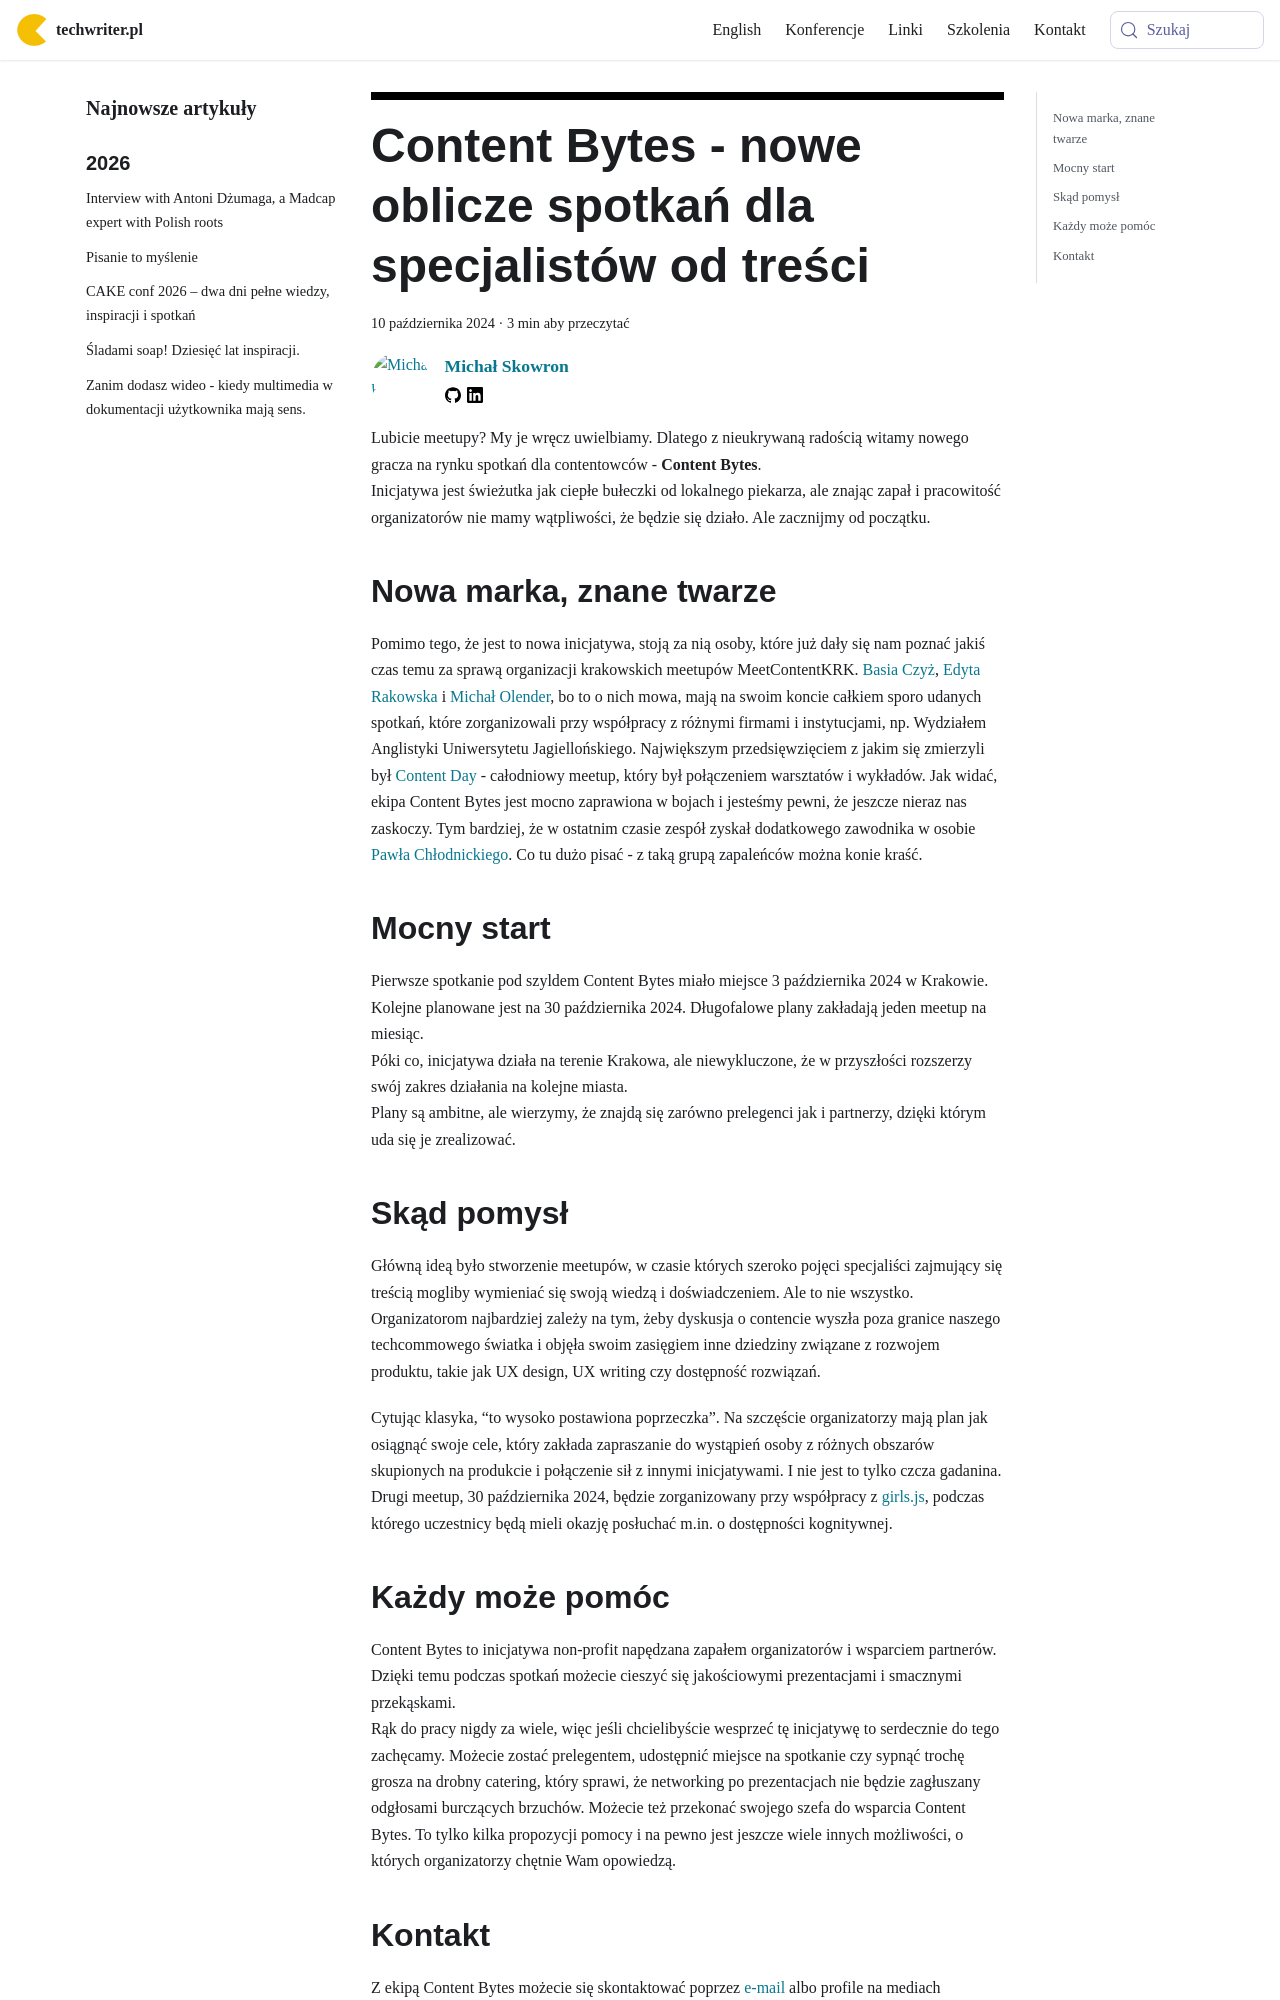

repository: techwriter-pl/techwriter-pl.github.io · page: content-bytes-promo/index.html · generator: docusaurus

---
title: 'Content Bytes - nowe oblicze spotkań dla specjalistów od treści'
authors: mojk
date: '2024-10-10'
tags:
  - 'news'
  - 'meetups'
  - 'społeczność'
coverImage: 'content-bytes-logo.svg'
---

Lubicie meetupy? My je wręcz uwielbiamy. Dlatego z nieukrywaną radością witamy
nowego gracza na rynku spotkań dla contentowców - **Content Bytes**.  
Inicjatywa jest świeżutka jak ciepłe bułeczki od lokalnego piekarza, ale znając
zapał i pracowitość organizatorów nie mamy wątpliwości, że będzie się działo.
Ale zacznijmy od początku.

<!--truncate-->

## Nowa marka, znane twarze

Pomimo tego, że jest to nowa inicjatywa, stoją za nią osoby, które już dały się
nam poznać jakiś czas temu za sprawą organizacji krakowskich meetupów
MeetContentKRK. [Basia Czyż](https://www.linkedin.com/in/barbara-szwarc),
[Edyta Rakowska](https://www.linkedin.com/in/edyta-rakowska) i
[Michał Olender](https://www.linkedin.com/in/michal-olender), bo to o nich mowa,
mają na swoim koncie całkiem sporo udanych spotkań, które zorganizowali przy
współpracy z różnymi firmami i instytucjami, np. Wydziałem Anglistyki
Uniwersytetu Jagiellońskiego. Największym przedsięwzięciem z jakim się zmierzyli
był [Content Day](../meet-content-krk-content-day-podsumowanie/index.md) -
całodniowy meetup, który był połączeniem warsztatów i wykładów. Jak widać, ekipa
Content Bytes jest mocno zaprawiona w bojach i jesteśmy pewni, że jeszcze nieraz
nas zaskoczy. Tym bardziej, że w ostatnim czasie zespół zyskał dodatkowego
zawodnika w osobie
[Pawła Chłodnickiego](https://www.linkedin.com/in/pawelchlodnicki). Co tu dużo
pisać - z taką grupą zapaleńców można konie kraść.

## Mocny start

Pierwsze spotkanie pod szyldem Content Bytes miało miejsce 3 października 2024 w
Krakowie. Kolejne planowane jest na 30 października 2024. Długofalowe plany
zakładają jeden meetup na miesiąc.  
Póki co, inicjatywa działa na terenie Krakowa, ale niewykluczone, że w
przyszłości rozszerzy swój zakres działania na kolejne miasta.  
Plany są ambitne, ale wierzymy, że znajdą się zarówno prelegenci jak i
partnerzy, dzięki którym uda się je zrealizować.

## Skąd pomysł

Główną ideą było stworzenie meetupów, w czasie których szeroko pojęci
specjaliści zajmujący się treścią mogliby wymieniać się swoją wiedzą i
doświadczeniem. Ale to nie wszystko. Organizatorom najbardziej zależy na tym,
żeby dyskusja o contencie wyszła poza granice naszego techcommowego światka i
objęła swoim zasięgiem inne dziedziny związane z rozwojem produktu, takie jak UX
design, UX writing czy dostępność rozwiązań.

Cytując klasyka, “to wysoko postawiona poprzeczka”. Na szczęście organizatorzy
mają plan jak osiągnąć swoje cele, który zakłada zapraszanie do wystąpień osoby
z różnych obszarów skupionych na produkcie i połączenie sił z innymi
inicjatywami. I nie jest to tylko czcza gadanina. Drugi meetup, 30 października
2024, będzie zorganizowany przy współpracy z [girls.js](https://girlsjs.pl/),
podczas którego uczestnicy będą mieli okazję posłuchać m.in. o dostępności
kognitywnej.
